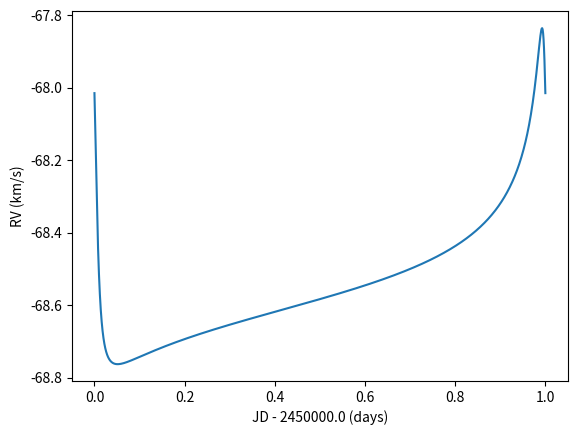

Here is the Python script that generated this plot:
#!/usr/bin/env python
# -*- coding: utf-8 -*-
from __future__ import (absolute_import, division, print_function,
                        unicode_literals)

import numpy as np
import scipy.optimize as sp

"""
This module computes the radial velocities of a massive object being orbited by
a secondary massive object, and is based on the formalism from Murray & Correia
(2011), available freely at http://arxiv.org/abs/1009.1738. The equation numbers
are from this article, unless otherwise noted.
"""


class BinarySystem(object):
    """
    A class that computes the radial velocities given the orbital parameters of
    the binary system.

    Parameters
    ----------

    log_k : scalar
        Natural logarithm of the radial velocity semi-amplitude K [km/s]

    log_period : scalar
        Natural logarithm of the orbital period [days]

    t0 : scalar
        Time of pariastron passage [JD - 2.45E6 days]

    w : scalar or ``None``, optional
        Argument of periapse [degrees]. If ``None``, both ``sqe_cosw`` and
        ``sqe_sinw`` will be required. Default is ``None``.

    log_e : scalar or ``None``, optional
        Natural logarithm of the eccentricity. If ``None``, both ``sqe_cosw``
        and ``sqe_sinw`` will be required. Default is ``None``.

    sqe_cosw : scalar or ``None``, optional
        The square root of the eccentricity multiplied by the cosine of the
        argument of periapse. If ``None``, both ``w`` and ``log_e`` will be
        required. Default is ``None``.

    sqe_sinw : scalar or ``None``, optional
        The square root of the eccentricity multiplied by the sine of the
        argument of periapse. If ``None``, both ``w`` and ``log_e`` will be
        required. Default is ``None``.

    vz : scalar
        Proper motion of the barycenter [km/s]
    """
    def __init__(self, log_k, log_period, t0, w=None, log_e=None, sqe_cosw=None,
                 sqe_sinw=None, vz=0.0):

        if w is None or log_e is None:
            if sqe_cosw is None or sqe_sinw is None:
                raise ValueError('Either of these pairs have to be provided: '
                                 '(w, log_e) or (sqe_cosw, sqe_sinw)')
            else:
                self.e = sqe_sinw ** 2 + sqe_cosw ** 2
                self.w_rad = np.arctan2(sqe_sinw, sqe_cosw)
        else:
            self.e = 10 ** log_e
            self.w_rad = w * np.pi / 180.

        print(self.e)
        print(self.w_rad * 180 / np.pi)
        #self.w_rad = self.w * np.pi / 180.
        self.k = 10 ** log_k
        self.period = 10 ** log_period
        self.t0 = t0
        self.vz = vz

        if self.e > 0.999999:
            raise ValueError('Keplerian orbits are ellipses, therefore e <= 1')

    # Calculates Eq. 65
    def vr(self, f):
        """
        The radial velocities equation.

        Parameters
        ----------

        f : scalar or `numpy.ndarray`
            True anomaly [radians]

        Returns
        -------

        _rvs : scalar or array
            Radial velocities [km/s]
        """
        rvs = self.vz + self.k * (np.cos(self.w_rad + f) + self.e *
                                  np.cos(self.w_rad))
        return rvs

    # Calculates the Kepler equation (Eq. 41)
    def kep_eq(self, e_ano, m_ano):
        """
        The Kepler equation.

        Parameters
        ----------
        e_ano : scalar or array
            Eccentric anomaly [radians]

        m_ano : scalar or array
            Mean anomaly [radians]

        Returns
        -------
        kep: scalar or array
            Value of E-e*sin(E)-M
        """
        kep = e_ano - self.e * np.sin(e_ano) - m_ano
        return kep

    # Calculates the radial velocities for given orbital parameters
    def get_rvs(self, ts=np.linspace(0, 1, 1000), nt=1000, fold=False):
        """
        Computes the radial velocity given the orbital parameters.

        Parameters
        ----------
        ts : scalar or array
            Time [d]

        nt : int
            Number of points for one period. Default=1000.

        fold : bool, optional
            Switch to phase-fold the radial velocities. Default is False.

        Returns
        -------
        rvs : scalar or array
            Radial velocities [km/s]
        """
        # Calculating RVs for one period
        if fold is True:
            t = np.linspace(0, 1, nt)
            m_ano = 2 * np.pi * t
        else:
            t = np.linspace(self.t0, self.t0 + self.period, nt)   # Time (days)
            m_ano = 2 * np.pi / self.period * (t - self.t0)       # Mean anomaly
        e_ano = np.array([sp.newton(func=self.kep_eq, x0=mk, args=(mk,))
                          for mk in m_ano])                  # Eccentric anomaly
        # Computing the true anomaly
        f = 2 * np.arctan2(np.sqrt(1. + self.e) * np.sin(e_ano / 2),
                           np.sqrt(1. - self.e) * np.cos(e_ano / 2))
        # Why do we compute the true anomaly in this weird way? Because
        # arc-cosine is degenerate in the interval 0-360 degrees.

        rv = np.array([self.vr(fk) for fk in f])      # RVs (km/s)
        # Calculating RVs in the specified time interval
        if fold is True:
            rvs = np.interp(ts, t, rv, period=1)
        else:
            rvs = np.interp(ts, t, rv, period=self.period)
        return rvs


if __name__ == '__main__':
    import time
    import matplotlib.pyplot as plt

    print('---------------------------------------')
    print('Starting test of keppy.orbit\n')
    # t_sim = np.linspace(3600., 4200., 1000)  # The time window
    t_sim = np.linspace(0, 1, 1000)
    start_time = time.time()  # We use this to measure the computation time

    # First, we create an instance of the system HIP156846
    HIP156846 = BinarySystem(log_k=np.log10(0.464),
                             log_period=np.log10(359.51),
                             t0=3998.1,
                             #w=52.2,
                             #log_e=np.log10(0.847),
                             sqe_cosw=np.sqrt(0.847) * np.cos(np.radians(52.2)),
                             sqe_sinw=np.sqrt(0.847) * np.sin(np.radians(52.2)),
                             vz=-68.54)

    # The RVs are computed simply by running get_rvs()
    _rvs = HIP156846.get_rvs(nt=1000, ts=t_sim, fold=True)
    print('RV calculation took %.4f seconds' % (time.time() - start_time))

    # Plotting results
    plt.plot(t_sim, _rvs)
    plt.xlabel('JD - 2450000.0 (days)')
    plt.ylabel('RV (km/s)')
    plt.show()
